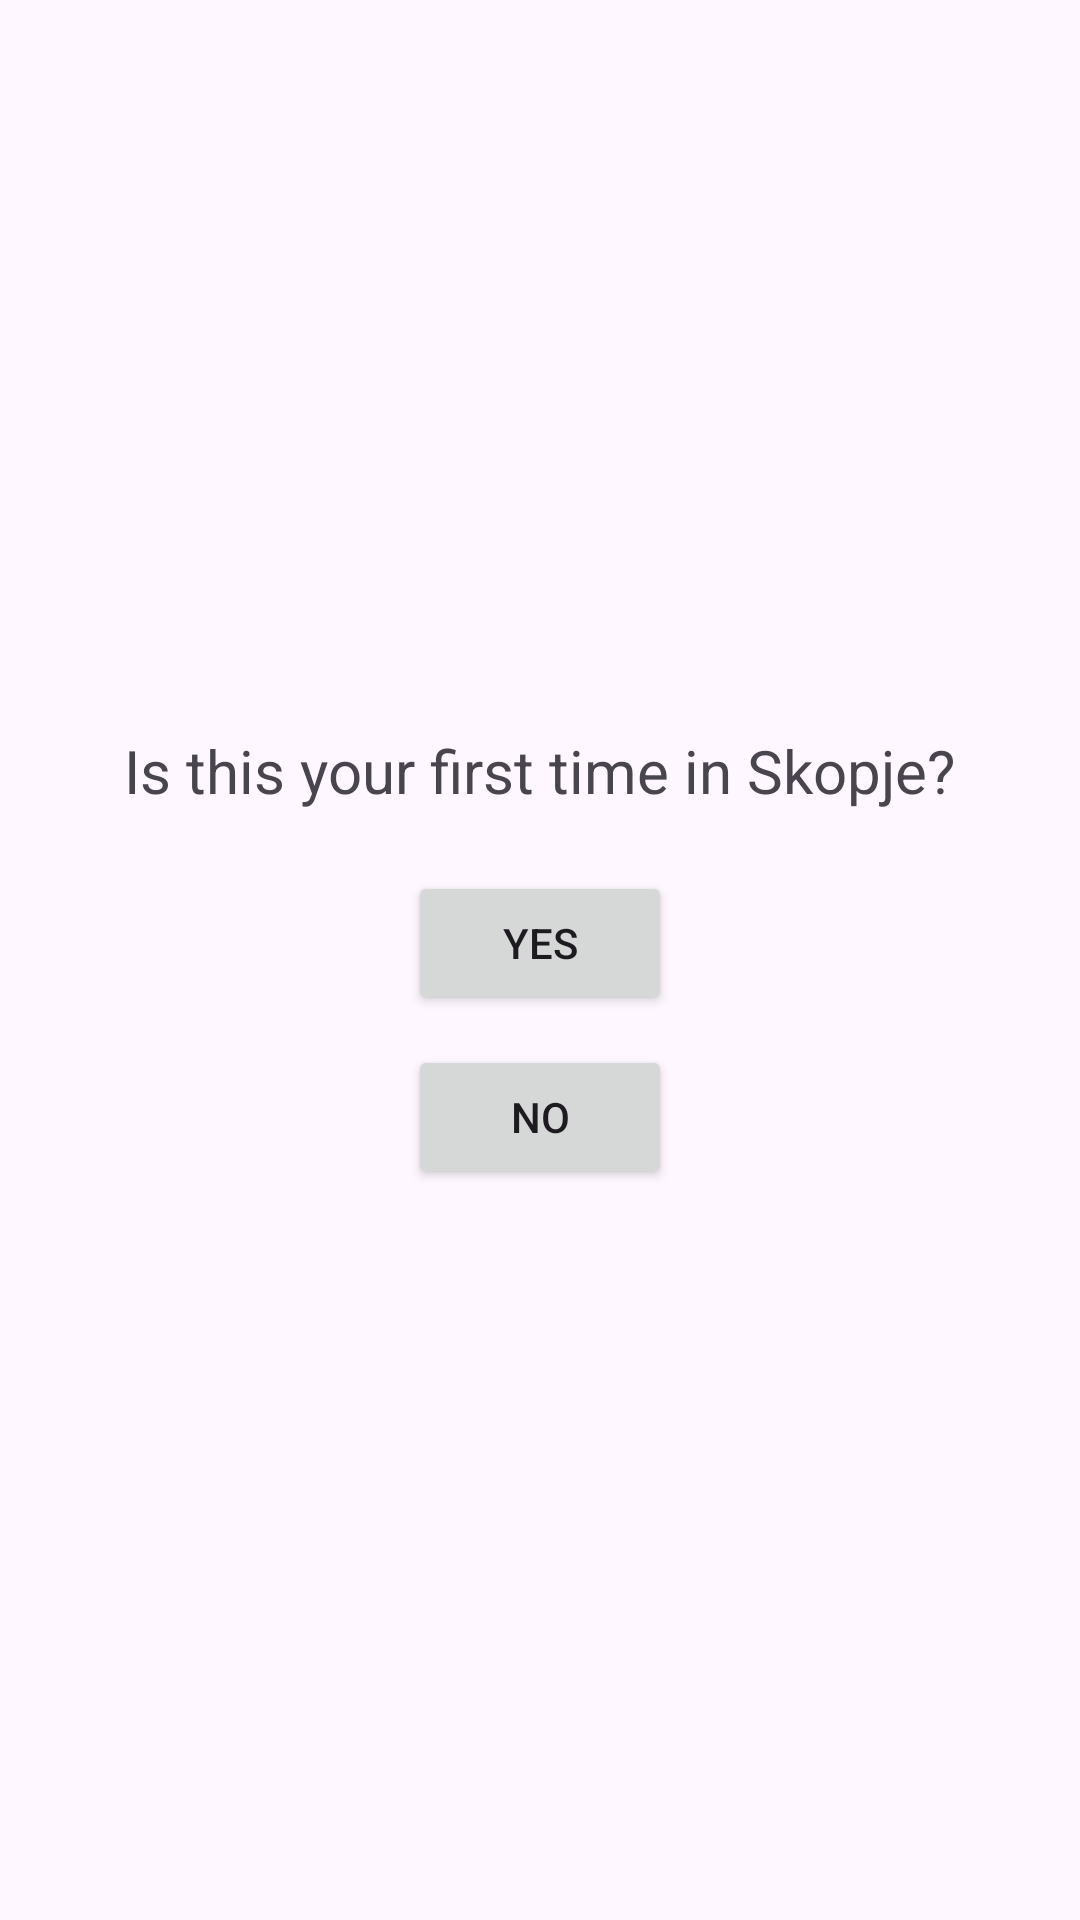

This screen was rendered from an Android layout file. Write that file and the resources it references.
<!-- AndroidManifest.xml: application theme Theme.Skopje12 -->
<!-- res/layout/activity_main.xml -->
<?xml version="1.0" encoding="utf-8"?>
<LinearLayout xmlns:android="http://schemas.android.com/apk/res/android"
    android:layout_width="match_parent"
    android:layout_height="match_parent"
    android:orientation="vertical"
    android:gravity="center"
    android:padding="20dp">

    <TextView
        android:layout_width="wrap_content"
        android:layout_height="wrap_content"
        android:text="Is this your first time in Skopje?"
        android:textSize="20sp"
        android:gravity="center"
        android:paddingBottom="20dp" />

    <Button
        android:id="@+id/btnYes"
        android:layout_width="wrap_content"
        android:layout_height="wrap_content"
        android:text="Yes" />

    <Button
        android:id="@+id/btnNo"
        android:layout_width="wrap_content"
        android:layout_height="wrap_content"
        android:text="No"
        android:layout_marginTop="10dp"/>
</LinearLayout>
<!-- resources referenced by this layout -->
<resources>
  <style name="Theme.Skopje12" parent="Base.Theme.Skopje12" />
  <style name="Base.Theme.Skopje12" parent="Theme.Material3.DayNight.NoActionBar">
          <item name="colorPrimary">#6200EE</item>
          <item name="colorPrimaryVariant">#3700B3</item>
          <item name="colorOnPrimary">#FFFFFF</item>
      </style>
</resources>
